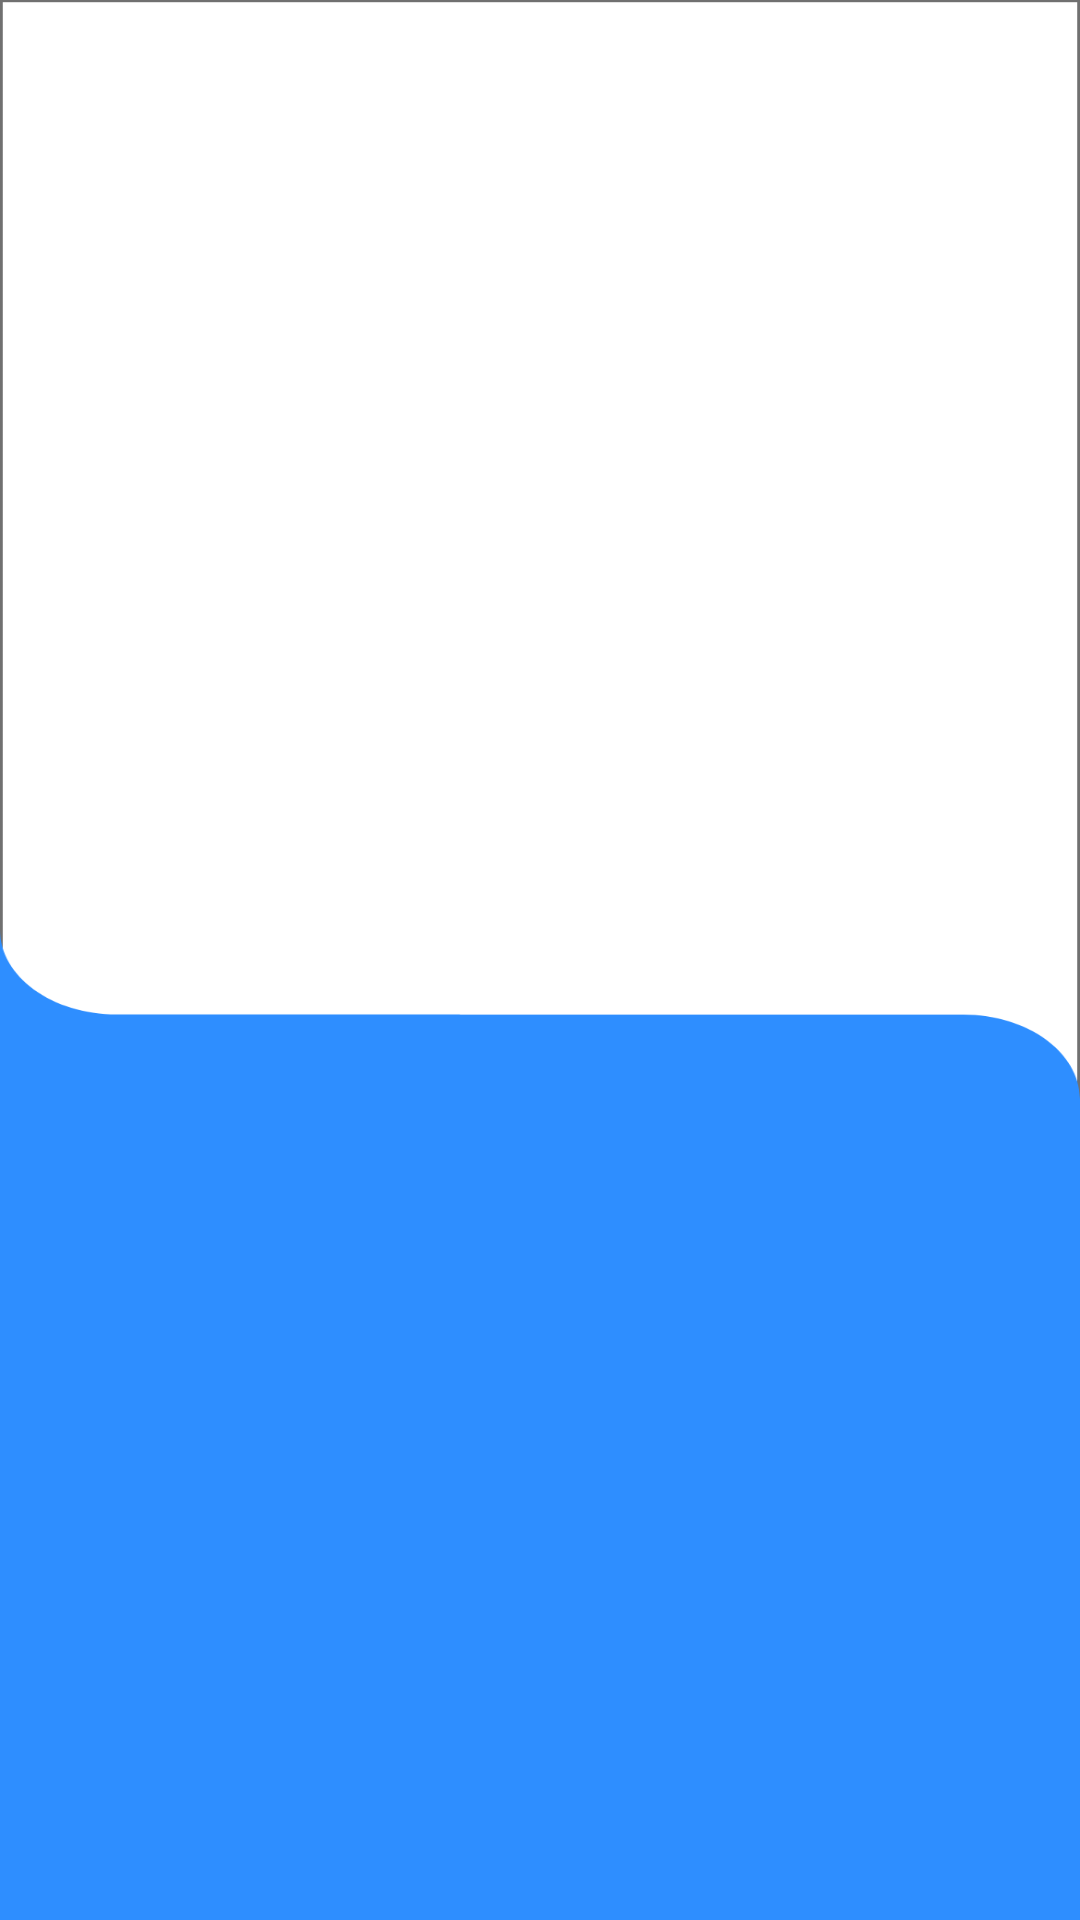

Here is an Android app screen rendered from its layout file. Give the layout XML and the strings, colors and styles it references.
<!-- AndroidManifest.xml: application theme Theme.CrossingBorder -->
<!-- res/layout/activity_main_menu.xml -->
<?xml version="1.0" encoding="utf-8"?>
<androidx.constraintlayout.widget.ConstraintLayout xmlns:android="http://schemas.android.com/apk/res/android"
    xmlns:app="http://schemas.android.com/apk/res-auto"
    xmlns:tools="http://schemas.android.com/tools"
    android:layout_width="match_parent"
    android:layout_height="match_parent"
    tools:context=".RouteActivity"
    android:background="@drawable/bg4">

</androidx.constraintlayout.widget.ConstraintLayout>
<!-- resources referenced by this layout -->
<resources>
  <!-- drawable bg4: png bitmap (drawable-hdpi, 19154 bytes) -->
  <style name="Theme.CrossingBorder" parent="Theme.AppCompat.Light.NoActionBar">
          
          <item name="colorPrimary">@color/madison</item>
          <item name="colorPrimaryVariant">@color/madison</item>
          <item name="colorOnPrimary">@color/white</item>
  
          
          <item name="colorSecondary">@color/teal_200</item>
          <item name="colorSecondaryVariant">@color/teal_700</item>
          <item name="colorOnSecondary">@color/black</item>
          
          <item name="android:statusBarColor" tools:targetApi="l">?attr/colorPrimaryVariant</item>
  
      </style>
  <color name="madison">#0B315E</color>
  <color name="white">#FFFFFFFF</color>
  <color name="teal_200">#FF03DAC5</color>
  <color name="teal_700">#FF018786</color>
  <color name="black">#FF000000</color>
</resources>
